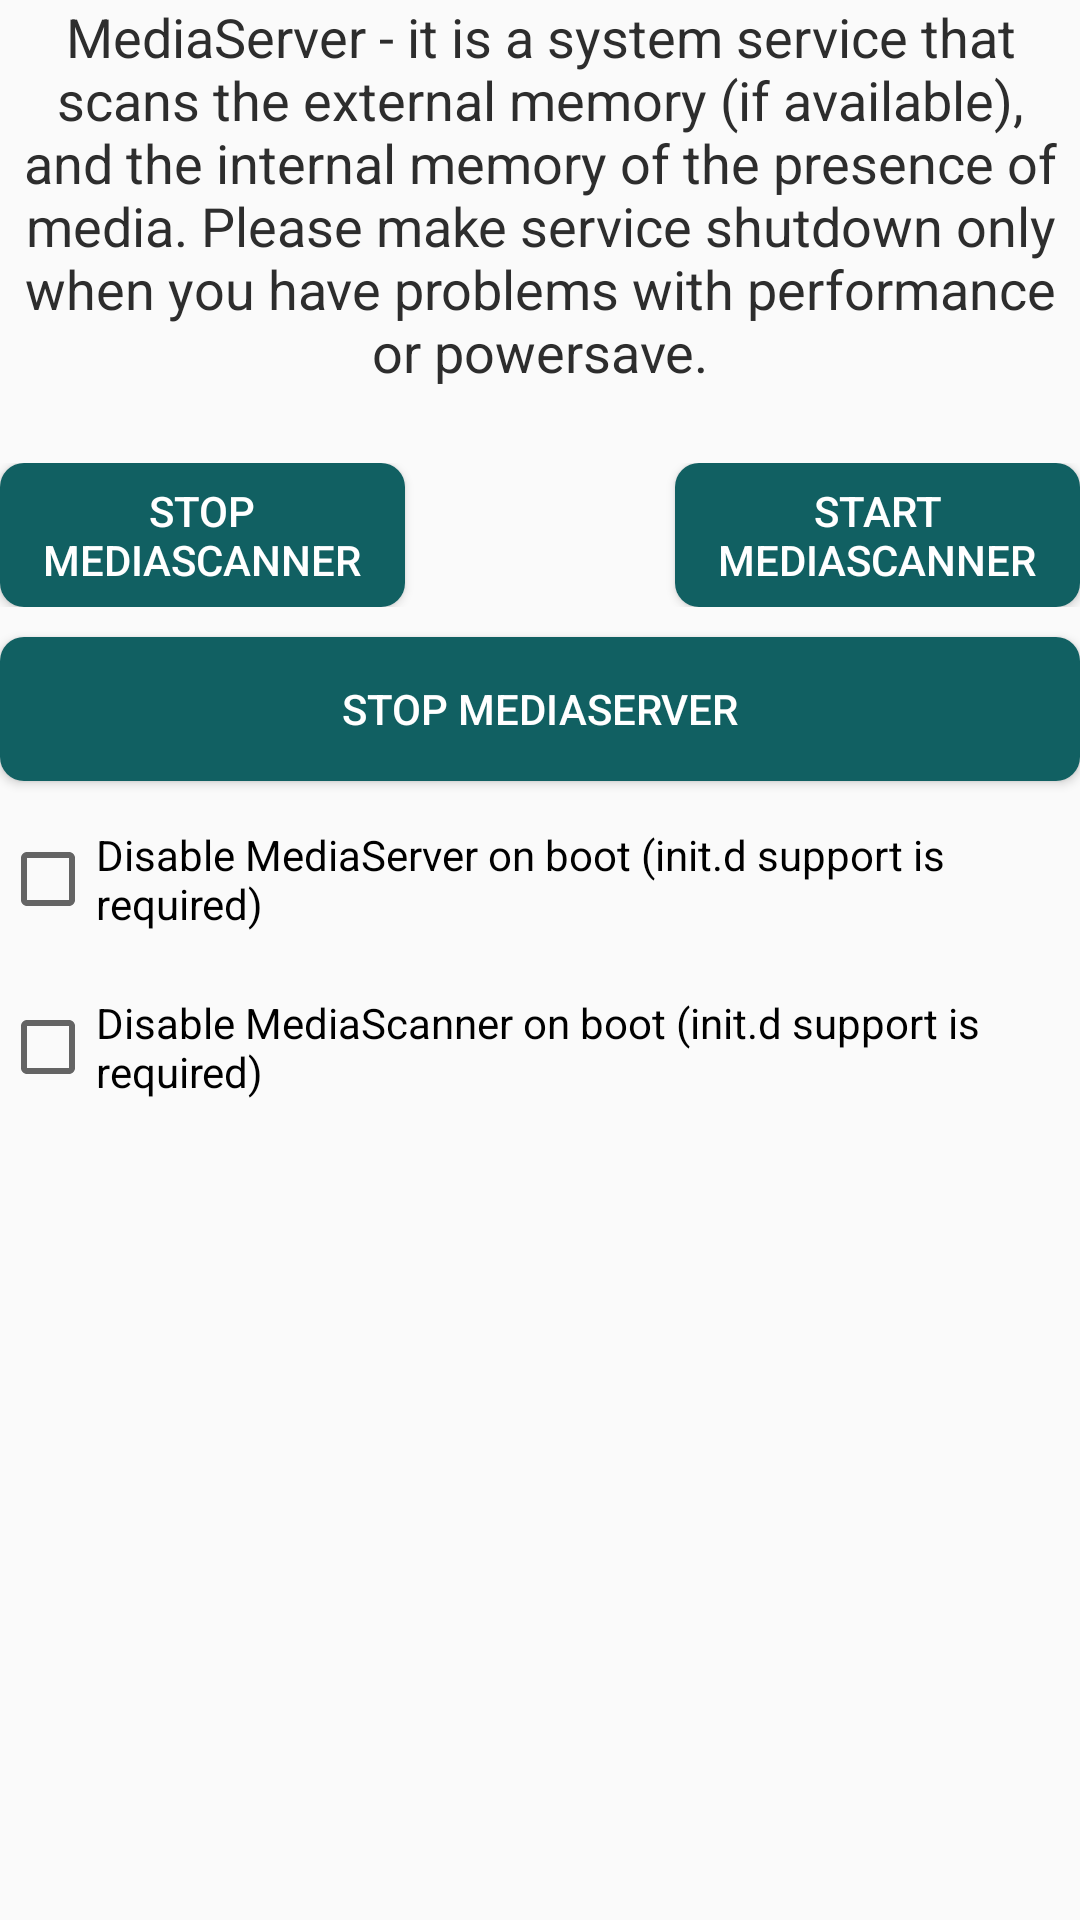

Layout XML and referenced resources for this Android screen:
<!-- AndroidManifest.xml: application theme AppTheme.Light -->
<!-- res/layout/media_booster.xml -->
<?xml version="1.0" encoding="utf-8"?>
<ScrollView xmlns:android="http://schemas.android.com/apk/res/android"
    android:layout_width="match_parent"
    android:layout_height="wrap_content"
    android:fillViewport="true">

    <LinearLayout xmlns:android="http://schemas.android.com/apk/res/android"
        android:layout_width="match_parent"
        android:layout_height="wrap_content"
        android:orientation="vertical"
        android:weightSum="1">


        <TextView
            android:layout_width="match_parent"
            android:layout_height="wrap_content"
            android:layout_marginBottom="15dp"
            android:gravity="center_vertical|center|center_horizontal"
            android:text="@string/mediaserver"
            android:textAppearance="?android:attr/textAppearanceMedium" />


        <TableLayout
            android:layout_width="fill_parent"
            android:layout_height="wrap_content"
            android:layout_alignParentTop="true"
            android:layout_marginBottom="10dp"
            android:layout_marginTop="10dp">


            <LinearLayout xmlns:android="http://schemas.android.com/apk/res/android"
                android:layout_width="fill_parent"

                android:layout_height="wrap_content"
                android:layout_alignParentBottom="true"
                android:orientation="horizontal"
                android:weightSum="1">

                <RelativeLayout xmlns:android="http://schemas.android.com/apk/res/android"
                    android:layout_width="fill_parent"

                    android:layout_height="wrap_content"
                    android:layout_alignParentBottom="true"
                    android:orientation="horizontal"
                    android:weightSum="1">

                    <Button
                        android:id="@+id/StopMediaScanner"
                        android:layout_width="135dp"
                        android:layout_height="wrap_content"
                        android:layout_alignParentLeft="true"
                        android:layout_alignParentStart="true"
                        android:layout_alignParentTop="true"
                        android:layout_gravity="left|top"
                        android:background="@drawable/roundbuttoncal"
                        android:gravity="center_vertical|center|center_horizontal"
                        android:text="@string/stopmediascanner"
                        android:textColor="@android:color/white" />

                    <Button
                        android:id="@+id/StartMediaScanner"
                        android:layout_width="135dp"
                        android:layout_height="wrap_content"
                        android:layout_alignBaseline="@+id/StopMediaScanner"
                        android:layout_alignBottom="@+id/StopMediaScanner"
                        android:layout_alignParentEnd="true"
                        android:layout_alignParentRight="true"
                        android:layout_gravity="right"
                        android:background="@drawable/roundbuttoncal"
                        android:gravity="center_vertical|center|center_horizontal"
                        android:text="@string/startmediascanner"
                        android:textColor="@android:color/white" />
                </RelativeLayout>
            </LinearLayout>
        </TableLayout>


        <Button
            android:id="@+id/StopMediaServer"
            android:layout_width="match_parent"
            android:layout_height="wrap_content"
            android:layout_gravity="left|top"
            android:background="@drawable/roundbuttoncal"
            android:gravity="center_vertical|center|center_horizontal"
            android:text="@string/stopmediaserver"
            android:textColor="@android:color/white" />

        <CheckBox
            android:id="@+id/stopmediaserveratboot"
            android:layout_width="match_parent"
            android:layout_height="wrap_content"
            android:layout_marginBottom="25dp"
            android:layout_marginTop="10dp"
            android:layout_weight="0.04"
            android:checked="false"
            android:text="@string/bootmediaserver" />

        <CheckBox
            android:id="@+id/stopmediascanneratboot"
            android:layout_width="match_parent"
            android:layout_height="wrap_content"
            android:layout_gravity="center_horizontal"
            android:layout_marginBottom="25dp"
            android:layout_marginTop="-15dp"
            android:layout_weight="0.04"
            android:checked="false"
            android:text="@string/bootmediascanner" />


    </LinearLayout>
</ScrollView>
<!-- resources referenced by this layout -->
<resources>
  <!-- drawable roundbuttoncal (drawable) -->
  <?xml version="1.0" encoding="utf-8"?>
  
  <shape xmlns:android="http://schemas.android.com/apk/res/android"
      android:shape="rectangle">
      <solid android:color="#116062" />
      <corners
          android:bottomLeftRadius="8dp"
          android:bottomRightRadius="8dp"
          android:topLeftRadius="8dp"
          android:topRightRadius="8dp" />
  </shape>
  <string name="bootmediascanner">Disable MediaScanner on boot (init.d support is required)</string>
  <string name="bootmediaserver">Disable MediaServer on boot (init.d support is required)</string>
  <string name="mediaserver">MediaServer - it is a system service that scans the external memory (if available), and the internal memory of the presence of media. Please make service shutdown only when you have problems with performance or powersave.</string>
  <string name="startmediascanner">Start MediaScanner</string>
  <string name="stopmediascanner">Stop MediaScanner</string>
  <string name="stopmediaserver">Stop MediaServer</string>
  <style name="AppTheme.Light" parent="Theme.AppCompat.Light.DarkActionBar">
          <item name="colorPrimary">#116062</item>
          <item name="colorPrimaryDark">#1C4749</item>
          <item name="colorAccent">#116062</item>
          <item name="backgroundColor">#ffffff</item>
          <item name="windowActionBar">false</item>
          <item name="windowNoTitle">true</item>
          <item name="android:textColor">#2d2d2d</item>
      </style>
</resources>
